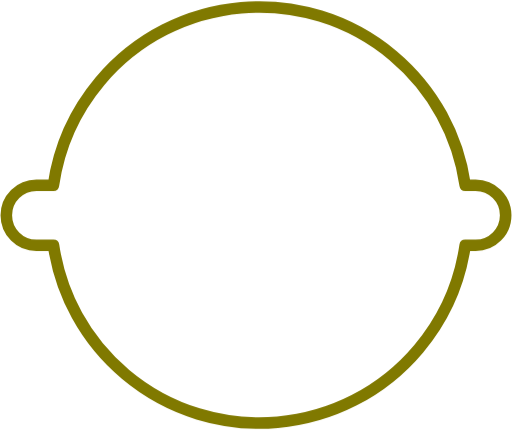
t = 0.00 s
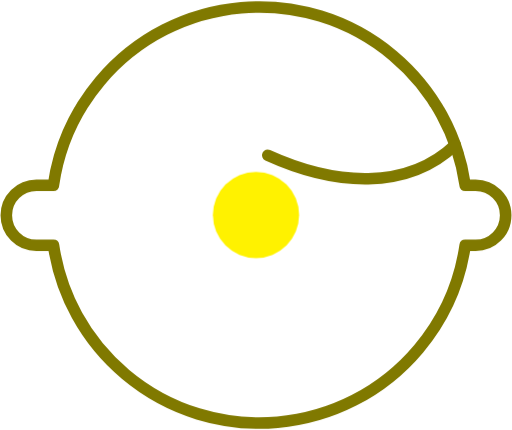
t = 0.50 s
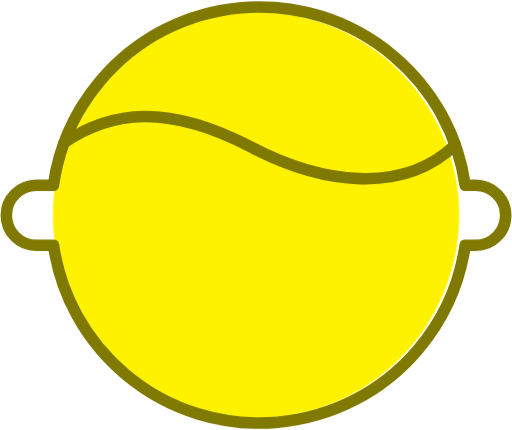
t = 1.50 s
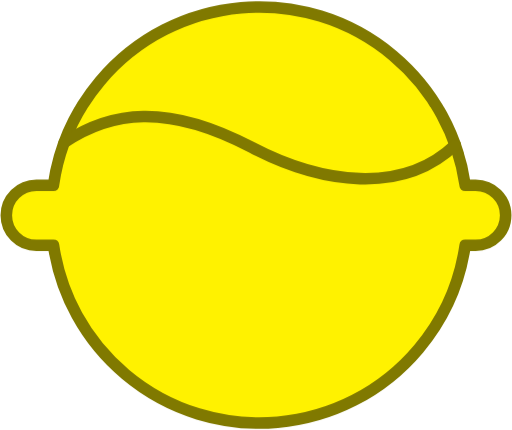
t = 2.00 s
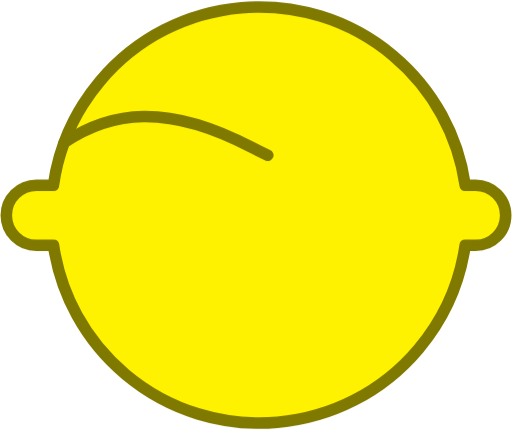
t = 2.50 s
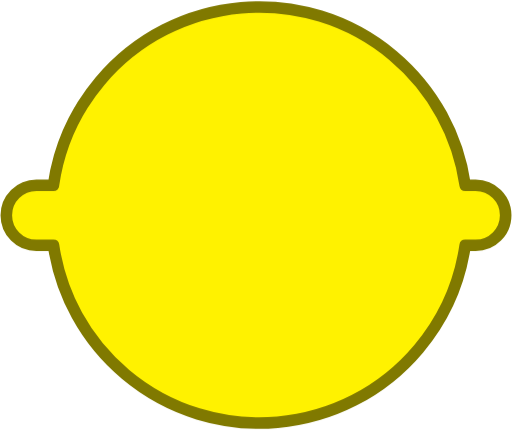
t = 3.50 s

The animated SVG that drew these frames (rendered in a browser with its animation timeline set to each time). Animation: 2 CSS @keyframes rules; one cycle of 4.00 s, repeats indefinitely.

<?xml version="1.0" standalone="no"?>
<!DOCTYPE svg PUBLIC "-//W3C//DTD SVG 1.1//EN" "http://www.w3.org/Graphics/SVG/1.1/DTD/svg11.dtd">
<svg height="100%" style="fill-rule:evenodd;clip-rule:evenodd;stroke-linecap:round;stroke-linejoin:round;stroke-miterlimit:1.41421;" version="1.1" viewBox="0 0 262 220" width="100%" xml:space="preserve" xmlns:xlink="http://www.w3.org/1999/xlink"
    xmlns="http://www.w3.org/2000/svg">
    <defs>
        <style type="text/css">

            #bg__inner {
                animation: bg 4s ease infinite;
                transform-origin: 50% 50%;
                transform: translateX(0%) translateY(0);
            }
            #hair {
                animation: hair 4s ease infinite alternate;
                stroke-dasharray: 250;
                stroke-dashoffset: 250;
            }
            @keyframes bg {
                0% {
                    transform: scale(0);
                }
                100% {
                    transform: scale(1);
                }
            }
            @keyframes hair {
                0% {
                    stroke-dashoffset: 250;
                }
                50% {
                    stroke-dashoffset: 0;
                }
                100% {
                    stroke-dashoffset: -250;
                }
            }
        </style>
        <clipPath id="outline">
            <path
                d="M27.329,94.77C30.048,75.791 37.921,57.317 51.14,41.562C88.913,-3.453 156.125,-9.334 201.14,28.438C221.998,45.94 234.454,69.763 238.058,94.77L243.386,94.77C251.874,94.77 258.765,101.661 258.765,110.149C258.765,118.637 251.874,125.528 243.386,125.528L238.032,125.528C235.274,144.403 227.415,162.766 214.264,178.438C176.492,223.453 109.279,229.334 64.264,191.562C43.489,174.129 31.049,150.426 27.389,125.528L18.614,125.528C10.126,125.528 3.235,118.637 3.235,110.149C3.235,101.661 10.126,94.77 18.614,94.77L27.329,94.77Z"
                id="outline__path" style="fill:none;stroke-width:5.92px;stroke:rgb(128,121,0);"/>
        </clipPath>
    </defs>
    <rect fill="#fff" height="100%" width="100%"></rect>
    <g clip-path="url(#outline)">
        <circle cx="50%" cy="50%" fill="rgb(255,242,0)" id="bg__inner" r="66.6%"></circle>
    </g>
    <path
        d="M27.329,94.77C30.048,75.791 37.921,57.317 51.14,41.562C88.913,-3.453 156.125,-9.334 201.14,28.438C221.998,45.94 234.454,69.763 238.058,94.77L243.386,94.77C251.874,94.77 258.765,101.661 258.765,110.149C258.765,118.637 251.874,125.528 243.386,125.528L238.032,125.528C235.274,144.403 227.415,162.766 214.264,178.438C176.492,223.453 109.279,229.334 64.264,191.562C43.489,174.129 31.049,150.426 27.389,125.528L18.614,125.528C10.126,125.528 3.235,118.637 3.235,110.149C3.235,101.661 10.126,94.77 18.614,94.77L27.329,94.77Z"
        id="circle__outline--ears" style="fill:none;stroke-width:5.92px;stroke:rgb(128,121,0);"/>
    <path d="M232.95,74.13C206.108,99.717 164.68,94.2 128.661,75.329C85.162,52.54 56.547,57.041 32.88,72.908" id="hair" style="fill:none;stroke-width:5.92px;stroke:rgb(128,121,0);"/>
</svg>
